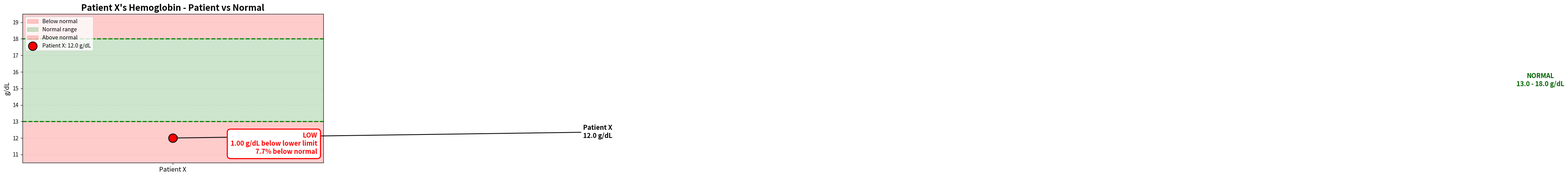
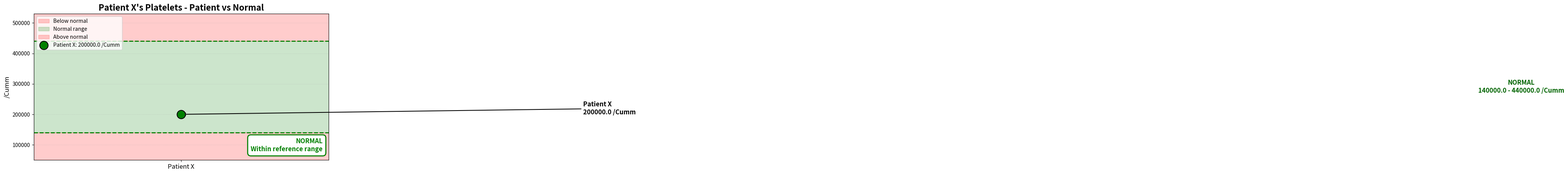
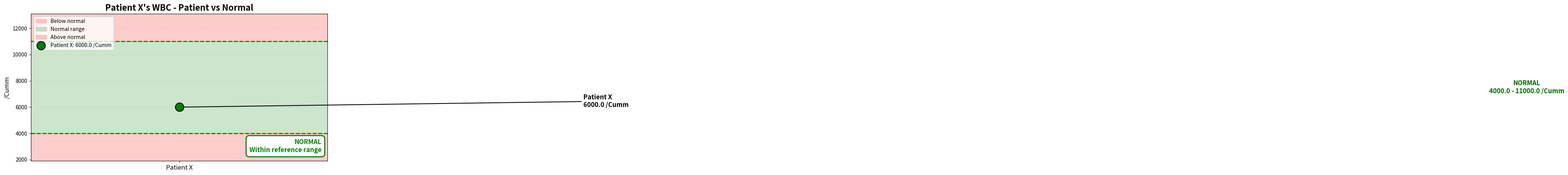
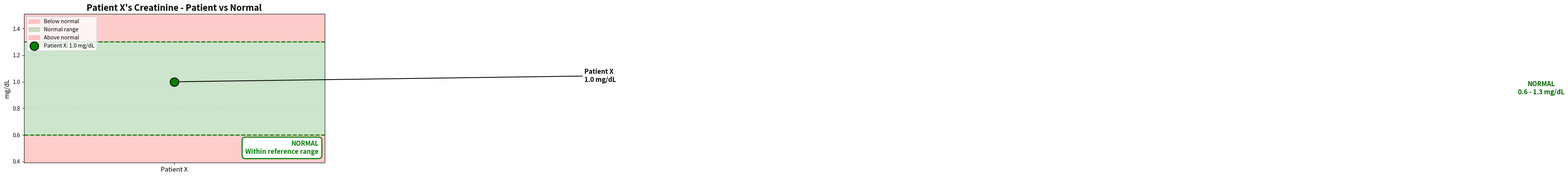
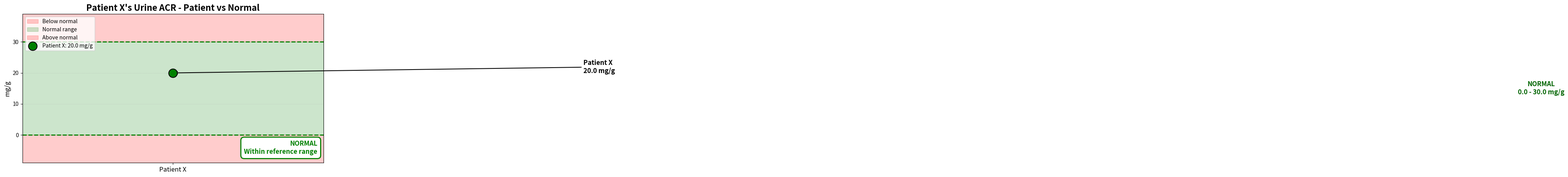
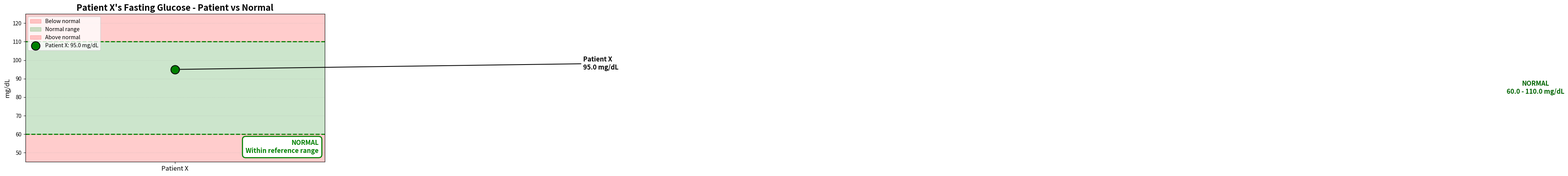
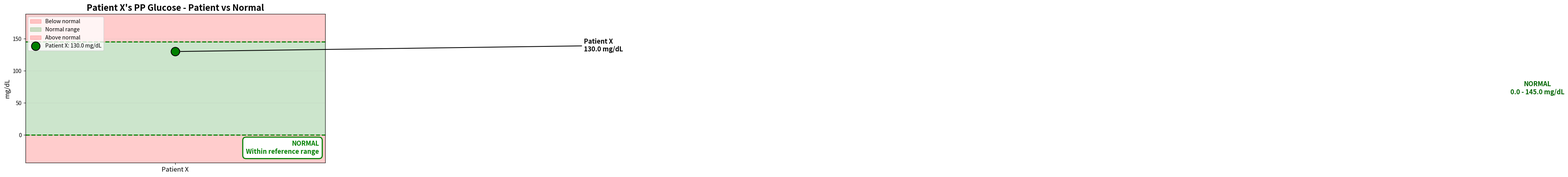
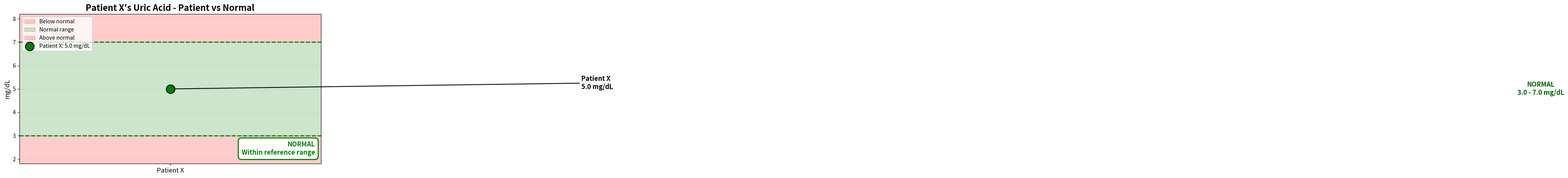

Source code (Python) for these figures, in order:

import pandas as pd
import matplotlib.pyplot as plt
import numpy as np


# ==========================================
# 1. PATIENT INFORMATION
# ==========================================

patient_name = "Patient X"


# ==========================================
# 2. DATA INPUT
# ==========================================

data = {
    "Test": [
        "Hemoglobin",
        "Platelets",
        "WBC",
        "Creatinine",
        "Urine ACR",
        "Fasting Glucose",
        "PP Glucose",
        "Uric Acid"
    ],

    "Patient_Value": [
        12.0,
        200000,
        6000,
        1.0,
        20,
        95,
        130,
        5.0
    ],

    "Normal_Low": [
        13,
        140000,
        4000,
        0.6,
        0,
        60,
        0,
        3.0
    ],

    "Normal_High": [
        18,
        440000,
        11000,
        1.3,
        30,
        110,
        145,
        7.0
    ],

    "Unit": [
        "g/dL",
        "/Cumm",
        "/Cumm",
        "mg/dL",
        "mg/g",
        "mg/dL",
        "mg/dL",
        "mg/dL"
    ]
}


# ==========================================
# 3. CREATE DATAFRAME
# ==========================================

df = pd.DataFrame(data)

print("\nPATIENT LABORATORY DATA")
print("=" * 80)

print(df)


# ==========================================
# 4. STATUS CALCULATION
# ==========================================

def calculate_status(row):

    value = row["Patient_Value"]
    low = row["Normal_Low"]
    high = row["Normal_High"]

    if value < low:

        difference = low - value
        percentage = (difference / low) * 100

        return pd.Series([
            "LOW",
            difference,
            percentage,
            "Below normal"
        ])

    elif value > high:

        difference = value - high
        percentage = (difference / high) * 100

        return pd.Series([
            "HIGH",
            difference,
            percentage,
            "Above normal"
        ])

    else:

        return pd.Series([
            "NORMAL",
            0,
            0,
            "Within normal range"
        ])


# ==========================================
# 5. APPLY FUNCTION TO EVERY ROW
# ==========================================

df[
    ["Status", "Difference", "Difference_%", "Meaning"]
] = df.apply(calculate_status, axis=1)


# ==========================================
# 6. DISPLAY DATA ANALYSIS
# ==========================================

print("\nDATA ANALYSIS")
print("=" * 100)

print(
    df[
        [
            "Test",
            "Patient_Value",
            "Normal_Low",
            "Normal_High",
            "Unit",
            "Status",
            "Difference",
            "Difference_%"
        ]
    ]
)


# ==========================================
# 7. GRAPH FUNCTION
# ==========================================

def plot_test(row):

    test = row["Test"]
    value = row["Patient_Value"]
    low = row["Normal_Low"]
    high = row["Normal_High"]
    unit = row["Unit"]
    status = row["Status"]
    difference = row["Difference"]
    percentage = row["Difference_%"]

    normal_range = high - low

    if normal_range == 0:
        normal_range = max(abs(high), 1)

    padding = normal_range * 0.30

    graph_low = min(low - padding, value - padding)
    graph_high = max(high + padding, value + padding)

    fig, ax = plt.subplots(figsize=(10, 5))


    # ======================================
    # 8. NORMAL RANGE SHADING
    # ======================================

    ax.axhspan(
        graph_low,
        low,
        color="red",
        alpha=0.20,
        label="Below normal"
    )

    ax.axhspan(
        low,
        high,
        color="green",
        alpha=0.20,
        label="Normal range"
    )

    ax.axhspan(
        high,
        graph_high,
        color="red",
        alpha=0.20,
        label="Above normal"
    )


    # ======================================
    # 9. NORMAL RANGE LINES
    # ======================================

    ax.axhline(
        low,
        color="green",
        linestyle="--",
        linewidth=2
    )

    ax.axhline(
        high,
        color="green",
        linestyle="--",
        linewidth=2
    )


    # ======================================
    # 10. PATIENT SCATTER POINT
    # ======================================

    if status == "NORMAL":
        patient_color = "green"
    else:
        patient_color = "red"

    ax.scatter(
        0,
        value,
        color=patient_color,
        s=250,
        zorder=5,
        edgecolor="black",
        linewidth=1.5,
        label=f"{patient_name}: {value} {unit}"
    )


    # ======================================
    # 11. ANNOTATION
    # ======================================

    ax.annotate(
        f"{patient_name}\n{value} {unit}",
        xy=(0, value),
        xytext=(0.15, value),
        fontsize=12,
        fontweight="bold",
        arrowprops=dict(
            arrowstyle="->",
            linewidth=1.5
        )
    )


    # ======================================
    # 12. NORMAL RANGE LABEL
    # ======================================

    ax.text(
        0.50,
        (low + high) / 2,
        f"NORMAL\n{low} - {high} {unit}",
        ha="center",
        va="center",
        fontsize=12,
        fontweight="bold",
        color="darkgreen"
    )


    # ======================================
    # 13. STATUS MESSAGE
    # ======================================

    if status == "LOW":

        message = (
            f"LOW\n"
            f"{difference:.2f} {unit} below lower limit\n"
            f"{percentage:.1f}% below normal"
        )

        message_color = "red"

    elif status == "HIGH":

        message = (
            f"HIGH\n"
            f"{difference:.2f} {unit} above upper limit\n"
            f"{percentage:.1f}% above normal"
        )

        message_color = "red"

    else:

        message = (
            "NORMAL\n"
            "Within reference range"
        )

        message_color = "green"


    ax.text(
        0.98,
        0.05,
        message,
        transform=ax.transAxes,
        ha="right",
        va="bottom",
        fontsize=12,
        fontweight="bold",
        color=message_color,
        bbox=dict(
            boxstyle="round,pad=0.5",
            facecolor="white",
            edgecolor=message_color,
            linewidth=2
        )
    )


    # ======================================
    # 14. GRAPH SETTINGS
    # ======================================

    ax.set_title(
        f"{patient_name}'s {test} - Patient vs Normal",
        fontsize=16,
        fontweight="bold"
    )

    ax.set_ylabel(unit, fontsize=12)

    ax.set_xticks([0])

    ax.set_xticklabels(
        [patient_name],
        fontsize=12
    )

    ax.set_ylim(
        graph_low,
        graph_high
    )

    ax.grid(
        axis="y",
        linestyle=":",
        alpha=0.5
    )

    ax.legend(loc="upper left")

    plt.tight_layout()

    plt.show()


# ==========================================
# 15. CREATE GRAPHS FOR ALL TESTS
# ==========================================

for index, row in df.iterrows():

    plot_test(row)


# ==========================================
# 16. FINAL COMPARISON
# ==========================================

print("\nFINAL COMPARISON")
print("=" * 100)

for index, row in df.iterrows():

    print(
        f"{row['Test']:20} | "
        f"Patient X = {row['Patient_Value']} "
        f"{row['Unit']:7} | "
        f"Normal = {row['Normal_Low']} - "
        f"{row['Normal_High']} | "
        f"{row['Status']:6} | "
        f"Difference = {row['Difference']:.2f} "
        f"({row['Difference_%']:.1f}%)"
    )
